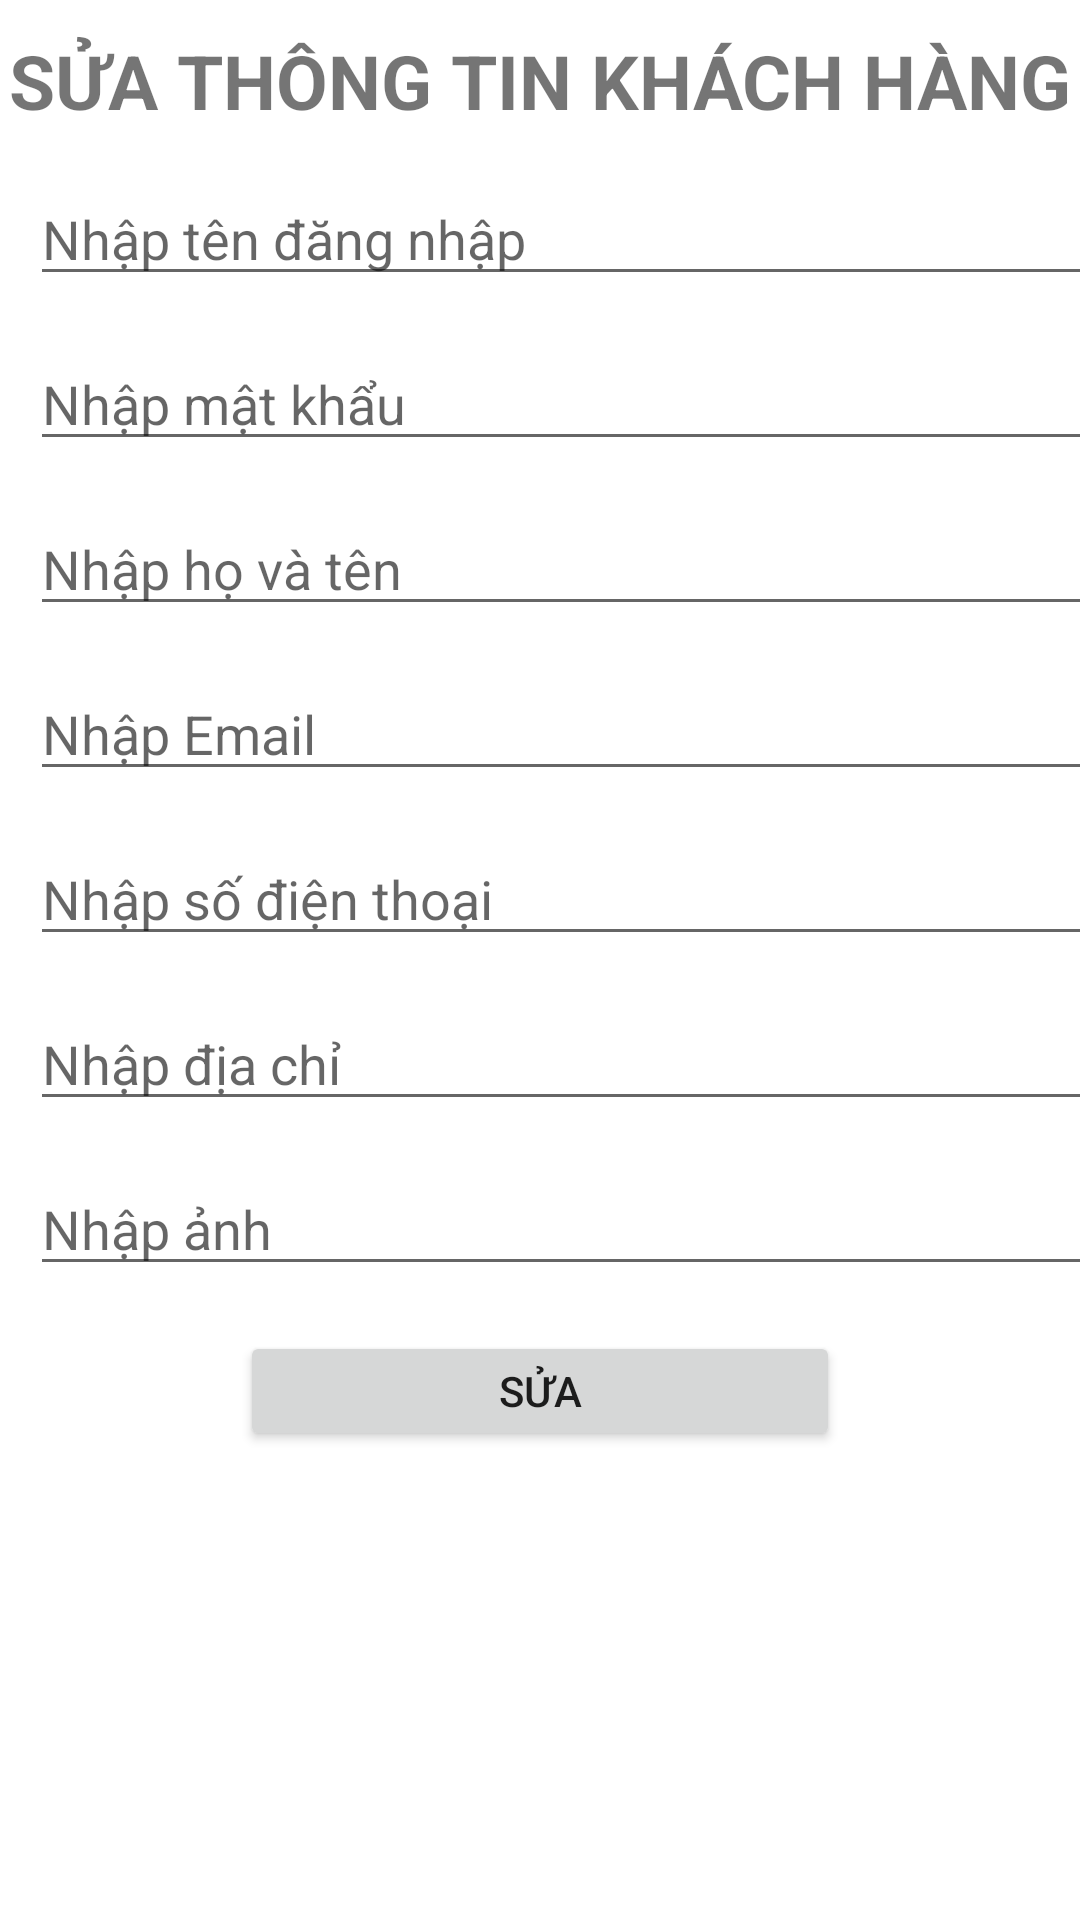

Reconstruct the res/layout file that produces this screen, plus the resources it refers to.
<!-- AndroidManifest.xml: application theme Theme.Levents -->
<!-- res/layout/dialog_updatenguoidung.xml -->
<?xml version="1.0" encoding="utf-8"?>
<LinearLayout xmlns:android="http://schemas.android.com/apk/res/android"
    android:layout_width="match_parent"
    android:orientation="vertical"
    android:gravity="center_horizontal"
    android:layout_height="match_parent">
    <TextView
        android:text="SỬA THÔNG TIN KHÁCH HÀNG"
        android:textStyle="bold"
        android:textSize="25dp"
        android:layout_marginTop="10dp"
        android:layout_width="wrap_content"
        android:layout_height="wrap_content"/>
    <EditText
        android:layout_marginStart="30dp"
        android:id="@+id/edt_edittendangnhap"
        android:layout_marginTop="15dp"
        android:hint="Nhập tên đăng nhập"
        android:layout_width="400dp"
        android:layout_height="40dp"/>
    <EditText
        android:layout_marginStart="30dp"
        android:id="@+id/edt_editmkdangnhap"
        android:layout_marginTop="15dp"
        android:hint="Nhập mật khẩu"
        android:layout_width="400dp"
        android:layout_height="40dp"/>
    <EditText
        android:layout_marginStart="30dp"
        android:id="@+id/edt_edithovatendangnhap"
        android:layout_marginTop="15dp"
        android:hint="Nhập họ và tên"
        android:layout_width="400dp"
        android:layout_height="40dp"/>
    <EditText
        android:layout_marginStart="30dp"
        android:id="@+id/edt_editemaildangnhap"
        android:layout_marginTop="15dp"
        android:hint="Nhập Email"
        android:layout_width="400dp"
        android:layout_height="40dp"/>
    <EditText
        android:layout_marginStart="30dp"
        android:id="@+id/edt_editsdtdangnhap"
        android:layout_marginTop="15dp"
        android:hint="Nhập số điện thoại"
        android:layout_width="400dp"
        android:layout_height="40dp"/>
    <EditText
        android:layout_marginStart="30dp"
        android:id="@+id/edt_editdiachidangnhap"
        android:layout_marginTop="15dp"
        android:hint="Nhập địa chỉ"
        android:layout_width="400dp"
        android:layout_height="40dp"/>
    <EditText
        android:layout_marginStart="30dp"
        android:id="@+id/edt_editanhdangnhap"
        android:layout_marginTop="15dp"
        android:hint="Nhập ảnh"
        android:layout_width="400dp"
        android:layout_height="40dp"/>
    <Button
        android:id="@+id/bt_updateKH"
        android:layout_marginTop="15dp"
        android:text="SỬA"
        android:layout_width="200dp"
        android:layout_height="40dp"/>

</LinearLayout>
<!-- resources referenced by this layout -->
<resources>
  <style name="Theme.Levents" parent="Theme.MaterialComponents.DayNight.NoActionBar">
          
          <item name="colorPrimary">@color/purple_500</item>
          <item name="colorPrimaryVariant">@color/purple_700</item>
          <item name="colorOnPrimary">@color/white</item>
          
          <item name="colorSecondary">@color/teal_200</item>
          <item name="colorSecondaryVariant">@color/teal_700</item>
          <item name="colorOnSecondary">@color/black</item>
          
          <item name="android:statusBarColor">?attr/colorPrimaryVariant</item>
          
      </style>
  <color name="purple_500">#FF6200EE</color>
  <color name="purple_700">#FF3700B3</color>
  <color name="white">#FFFFFFFF</color>
  <color name="teal_200">#FF03DAC5</color>
  <color name="teal_700">#FF018786</color>
  <color name="black">#FF000000</color>
</resources>
